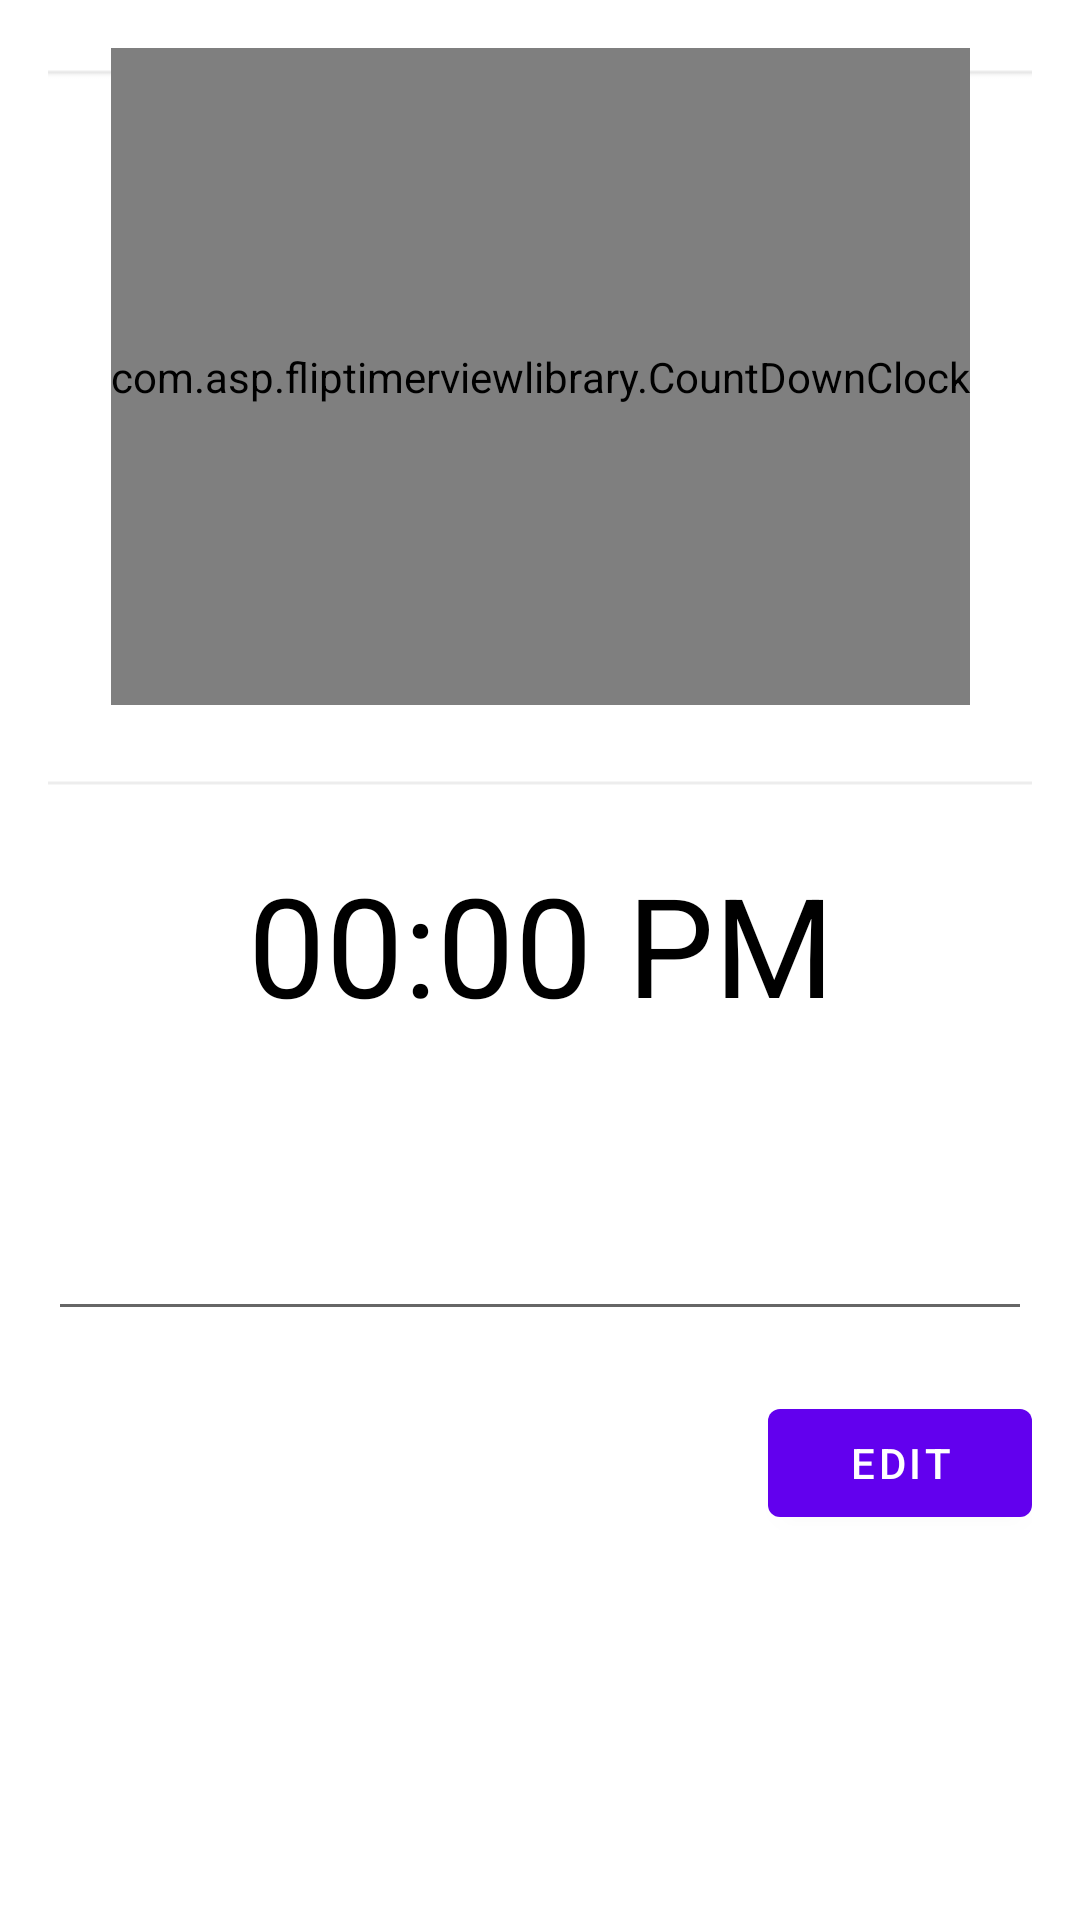

Here is an Android app screen rendered from its layout file. Give the layout XML and the strings, colors and styles it references.
<!-- AndroidManifest.xml: application theme Theme.Alarmapp -->
<!-- res/layout/edit_dialog.xml -->
<?xml version="1.0" encoding="utf-8"?>
<androidx.constraintlayout.widget.ConstraintLayout xmlns:android="http://schemas.android.com/apk/res/android"
    xmlns:app="http://schemas.android.com/apk/res-auto"
    xmlns:tools="http://schemas.android.com/tools"
    xmlns:flipTimer="http://schemas.android.com/apk/res-auto"
    android:orientation="vertical"
    android:padding="16dp"
    android:layout_width="match_parent"
    android:layout_height="match_parent">

    <TextView
        android:id="@+id/setTime"
        android:layout_width="500dp"
        android:layout_height="wrap_content"
        android:layout_marginStart="0dp"
        android:layout_marginTop="5dp"
        android:layout_marginEnd="0dp"
        android:background="@android:drawable/editbox_background"
        android:drawablePadding="16dp"
        android:gravity="center"
        android:hint="@string/timeNotSet"
        android:paddingBottom="100dp"
        android:layout_marginBottom="105dp"
        android:textAlignment="center"
        android:textColorHint="#646464"
        android:textSize="32sp"
        android:textStyle="bold"
        app:layout_constraintTop_toTopOf="parent"
        app:layout_constraintLeft_toLeftOf="parent"
        app:layout_constraintRight_toRightOf="parent"
        android:paddingTop="100dp"/>

    <com.asp.fliptimerviewlibrary.CountDownClock
        android:id="@+id/timerProgramCountdown"
        android:layout_width="wrap_content"
        android:layout_height="wrap_content"
        android:layout_gravity="center"
        android:clipChildren="false"
        android:clipToPadding="false"
        flipTimer:almostFinishedCallbackTimeInSeconds="5"
        flipTimer:animationDuration="850"
        flipTimer:countdownTickInterval="1000"
        flipTimer:digitBottomDrawable="@drawable/background_bottom"
        flipTimer:digitDividerColor="@color/black"
        flipTimer:digitPadding="1dp"
        flipTimer:digitTextColor="@color/white"
        flipTimer:digitTextSize="36sp"
        flipTimer:digitTopDrawable="@drawable/background_top"
        flipTimer:digitWidth="35dp"
        flipTimer:halfDigitHeight="40dp"
        flipTimer:resetSymbol="8"
        flipTimer:splitterPadding="1dp"
        app:layout_constraintTop_toTopOf="parent"
        app:layout_constraintLeft_toLeftOf="parent"
        app:layout_constraintRight_toRightOf="parent"
        android:paddingTop="100dp"
        android:paddingBottom="100dp"
        />
    <TextView
        android:id="@+id/EditTime"
        android:layout_width="500dp"
        android:layout_height="wrap_content"
        android:text="@string/test_time"
        android:textColor="@color/black"
        android:textSize="46sp"
        app:layout_constraintTop_toBottomOf="@+id/setTime"
        app:layout_constraintLeft_toLeftOf="@+id/setTime"
        app:layout_constraintRight_toRightOf="@+id/setTime"
        android:textAlignment="center"
        android:gravity="center"
        android:layout_marginTop="20dp"
        />
    <EditText
        android:id="@+id/EditName"
        android:layout_width="match_parent"
        android:layout_height="wrap_content"
        app:layout_constraintTop_toBottomOf="@+id/EditTime"
        app:layout_constraintLeft_toLeftOf="@+id/setTime"
        app:layout_constraintRight_toRightOf="@+id/setTime"
        android:layout_marginTop="20dp"
        android:textColor="@color/black"
        android:textSize="46sp"
        android:maxLength="7"
        />
    <Button
        android:layout_width="wrap_content"
        android:layout_height="wrap_content"
        app:layout_constraintTop_toBottomOf="@+id/EditName"
        app:layout_constraintRight_toRightOf="parent"
        android:layout_marginTop="20dp"
        android:text="@string/edit"/>


</androidx.constraintlayout.widget.ConstraintLayout>
<!-- resources referenced by this layout -->
<resources>
  <color name="black">#FF000000</color>
  <color name="white">#FFFFFFFF</color>
  <!-- drawable background_bottom (drawable) -->
  <?xml version="1.0" encoding="utf-8"?>
  <shape xmlns:android="http://schemas.android.com/apk/res/android">
      <corners android:topRightRadius="0dp"
          android:topLeftRadius="0dp"
          android:bottomLeftRadius="4dp"
          android:bottomRightRadius="4dp"/>
  
      <stroke
          android:width="1dp"
          android:color="#e5e5e5"/>
  
      <solid android:color="@color/black"/>
  </shape>
  <!-- drawable background_top (drawable) -->
  <?xml version="1.0" encoding="utf-8"?>
  <shape xmlns:android="http://schemas.android.com/apk/res/android">
      <corners android:topRightRadius="4dp"
          android:topLeftRadius="4dp"
          android:bottomLeftRadius="0dp"
          android:bottomRightRadius="0dp"/>
  
      <stroke
          android:width="1dp"
          android:color="#e5e5e5"/>
  
      <solid android:color="@color/grey"/>
  </shape>
  <string name="edit">Edit</string>
  <string name="test_time">00:00 PM</string>
  <string name="timeNotSet">Alarm is not set</string>
  <style name="Theme.Alarmapp" parent="Theme.MaterialComponents.DayNight.DarkActionBar">
          
          <item name="colorPrimary">@color/purple_500</item>
          <item name="colorPrimaryVariant">@color/purple_700</item>
          <item name="colorOnPrimary">@color/white</item>
          
          <item name="colorSecondary">@color/teal_200</item>
          <item name="colorSecondaryVariant">@color/teal_700</item>
          <item name="colorOnSecondary">@color/black</item>
          
          <item name="android:statusBarColor" tools:targetApi="l">?attr/colorPrimaryVariant</item>
          
      </style>
  <color name="grey">#333333</color>
  <color name="purple_500">#FF6200EE</color>
  <color name="purple_700">#FF3700B3</color>
  <color name="teal_200">#FF03DAC5</color>
  <color name="teal_700">#FF018786</color>
</resources>
